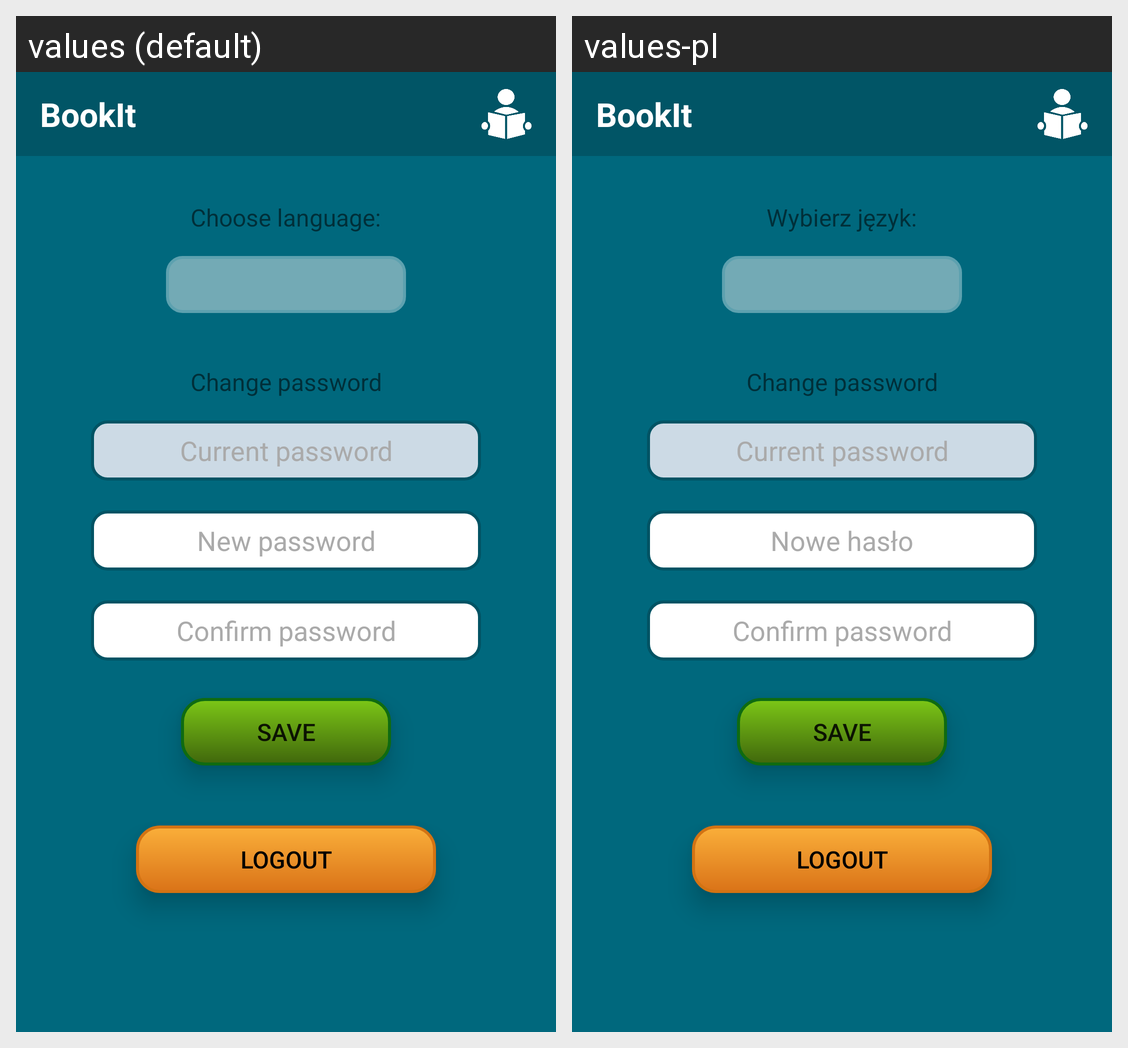

For this localized Android screen grid, give each drawn string resource with its value in every locale shown.
Android screen res/layout/settings_fragment.xml rendered under 2 locales, left to right: values (default), values-pl. Device: Nexus 5 (rendered at 1080×1920; each locale shown at half size, 540×960, under a caption strip naming it); theme AppTheme.
Strings drawn on this screen, with the default value and each locale's value (text and hints the layout hard-codes, and strings that could not be matched under every locale, appear in the picture but are not listed):

title
  values: BookIt
  values-pl: BookIt  [not translated; the default value is used]

language_choose
  values: Choose language:
  values-pl: Wybierz język:

change_password
  values: Change password
  values-pl: Change password  [not translated; the default value is used]

current_password
  values: Current password
  values-pl: Current password  [not translated; the default value is used]

new_password
  values: New password
  values-pl: Nowe hasło

confirm_password
  values: Confirm password
  values-pl: Confirm password  [not translated; the default value is used]

save
  values: Save
  values-pl: Save  [not translated; the default value is used]

logout
  values: LOGOUT
  values-pl: LOGOUT  [not translated; the default value is used]
